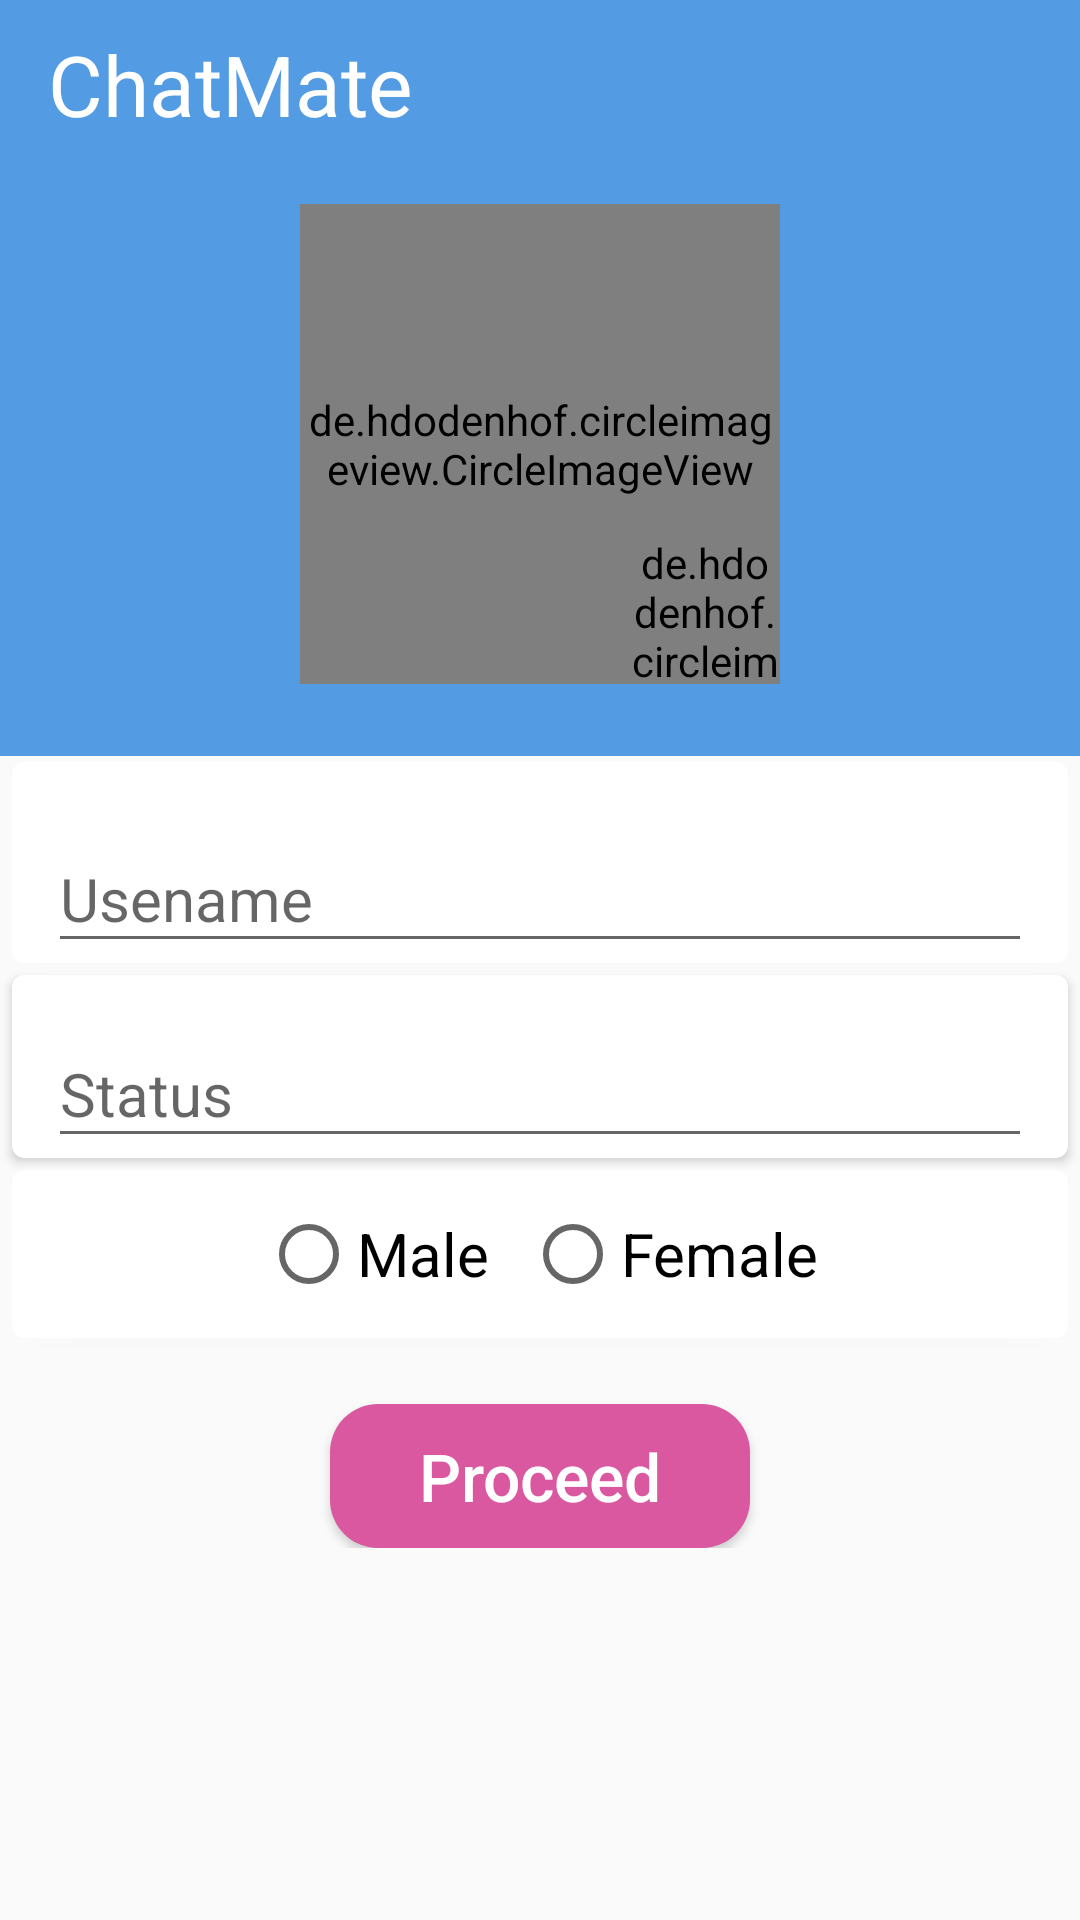

Android layout source for this screen:
<!-- AndroidManifest.xml: application theme AppTheme -->
<!-- res/layout/activity_user_info.xml -->
<?xml version="1.0" encoding="utf-8"?>
<RelativeLayout xmlns:android="http://schemas.android.com/apk/res/android"
    xmlns:app="http://schemas.android.com/apk/res-auto"
    xmlns:tools="http://schemas.android.com/tools"
    android:layout_width="match_parent"
    android:layout_height="match_parent"
    tools:context=".UserInfo">

    <androidx.appcompat.widget.Toolbar
        android:id="@+id/toolbar"
        android:layout_width="match_parent"
        android:layout_height="?attr/actionBarSize"
        android:background="@color/colorPrimaryDark"
        app:layout_constraintLeft_toLeftOf="parent"
        app:layout_constraintTop_toTopOf="parent">

        <TextView
            android:layout_width="wrap_content"
            android:layout_height="wrap_content"
            android:text="ChatMate"
            android:textColor="@android:color/white"
            android:textSize="28sp" />
    </androidx.appcompat.widget.Toolbar>

    <ScrollView
        android:layout_width="match_parent"
        android:layout_height="match_parent"
        android:layout_below="@id/toolbar">

        <LinearLayout
            android:layout_width="match_parent"
            android:layout_height="wrap_content"
            android:orientation="vertical">

            <androidx.constraintlayout.widget.ConstraintLayout
                android:id="@+id/dp_changer"
                android:layout_width="match_parent"
                android:layout_height="wrap_content"
                android:layout_gravity="center_horizontal"
                android:background="@color/colorPrimaryDark"
                android:paddingTop="12dp"
                android:paddingBottom="24dp">

                <de.hdodenhof.circleimageview.CircleImageView
                    android:id="@+id/dp"
                    android:layout_width="160dp"
                    android:layout_height="160dp"
                    android:src="@drawable/chat_poster"
                    app:layout_constraintEnd_toEndOf="parent"
                    app:layout_constraintStart_toStartOf="parent"
                    app:layout_constraintTop_toTopOf="parent" />

                <de.hdodenhof.circleimageview.CircleImageView
                    android:id="@+id/edit_dp"
                    android:layout_width="50dp"
                    android:layout_height="50dp"
                    android:src="@drawable/edit"
                    app:layout_constraintBottom_toBottomOf="@id/dp"
                    app:layout_constraintRight_toRightOf="@id/dp" />
            </androidx.constraintlayout.widget.ConstraintLayout>

            <androidx.cardview.widget.CardView
                android:id="@+id/number_card"
                android:layout_width="match_parent"
                android:layout_height="wrap_content"
                android:layout_marginStart="4dp"
                android:layout_marginTop="2dp"
                android:layout_marginEnd="4dp"
                android:layout_marginBottom="2dp"
                app:cardCornerRadius="4dp"
                android:visibility="gone">

                <com.google.android.material.textfield.TextInputLayout
                    android:id="@+id/number"
                    android:layout_width="match_parent"
                    android:layout_height="match_parent"
                    android:layout_marginLeft="12dp"
                    android:layout_marginTop="12dp"
                    android:layout_marginRight="12dp">

                    <com.google.android.material.textfield.TextInputEditText
                        android:layout_width="match_parent"
                        android:layout_height="wrap_content"
                        android:hint="Contact Number"
                        android:inputType="textPersonName"
                        android:clickable="false"
                        android:focusable="false"
                        android:longClickable="false"
                        android:textColor="@android:color/black"
                        android:textSize="20sp" />
                </com.google.android.material.textfield.TextInputLayout>
            </androidx.cardview.widget.CardView>

            <androidx.cardview.widget.CardView
                android:layout_width="match_parent"
                android:layout_height="wrap_content"
                android:layout_marginStart="4dp"
                android:layout_marginTop="2dp"
                android:layout_marginEnd="4dp"
                android:layout_marginBottom="2dp"
                app:cardCornerRadius="4dp">

                <com.google.android.material.textfield.TextInputLayout
                    android:id="@+id/username"
                    android:layout_width="match_parent"
                    android:layout_height="match_parent"
                    android:layout_marginLeft="12dp"
                    android:layout_marginTop="12dp"
                    android:layout_marginRight="12dp">

                    <com.google.android.material.textfield.TextInputEditText
                        android:layout_width="match_parent"
                        android:layout_height="wrap_content"
                        android:hint="Usename"
                        android:inputType="textPersonName"
                        android:textColor="@android:color/black"
                        android:textSize="20sp" />
                </com.google.android.material.textfield.TextInputLayout>
            </androidx.cardview.widget.CardView>

            <androidx.cardview.widget.CardView
                android:layout_width="match_parent"
                android:layout_height="wrap_content"
                android:layout_marginStart="4dp"
                android:layout_marginTop="2dp"
                android:layout_marginEnd="4dp"
                android:layout_marginBottom="2dp"
                app:cardCornerRadius="4dp">

                <com.google.android.material.textfield.TextInputLayout
                    android:id="@+id/status"
                    android:layout_width="match_parent"
                    android:layout_height="match_parent"
                    android:layout_marginLeft="12dp"
                    android:layout_marginTop="6dp"
                    android:layout_marginRight="12dp">

                    <com.google.android.material.textfield.TextInputEditText
                        android:layout_width="match_parent"
                        android:layout_height="wrap_content"
                        android:hint="Status"
                        android:inputType="textLongMessage"
                        android:textColor="@android:color/black"
                        android:textSize="20sp" />
                </com.google.android.material.textfield.TextInputLayout>
            </androidx.cardview.widget.CardView>

            <androidx.cardview.widget.CardView
                android:layout_width="match_parent"
                android:layout_height="wrap_content"
                android:layout_marginStart="4dp"
                android:layout_marginTop="2dp"
                android:layout_marginEnd="4dp"
                android:layout_marginBottom="2dp"
                app:cardCornerRadius="4dp">

                <RadioGroup
                    android:id="@+id/gender"
                    android:layout_width="wrap_content"
                    android:layout_height="wrap_content"
                    android:layout_gravity="center_horizontal"
                    android:layout_margin="12dp"
                    android:orientation="horizontal">

                    <RadioButton
                        android:id="@+id/male"
                        android:layout_width="wrap_content"
                        android:layout_height="wrap_content"
                        android:text="Male"
                        android:textSize="20sp" />

                    <RadioButton
                        android:id="@+id/female"
                        android:layout_width="wrap_content"
                        android:layout_height="wrap_content"
                        android:layout_marginLeft="12dp"
                        android:text="Female"
                        android:textSize="20sp" />
                </RadioGroup>
            </androidx.cardview.widget.CardView>

            <Button
                android:id="@+id/proceed"
                android:layout_width="140dp"
                android:layout_height="wrap_content"
                android:layout_gravity="center_horizontal"
                android:layout_marginTop="20dp"
                android:background="@drawable/btn_rnd_pink"
                android:text="Proceed"
                android:textAllCaps="false"
                android:textColor="@android:color/white"
                android:textSize="22sp" />

        </LinearLayout>

    </ScrollView>

</RelativeLayout>
<!-- resources referenced by this layout -->
<resources>
  <color name="colorPrimaryDark">#539CE4</color>
  <!-- drawable btn_rnd_pink (drawable) -->
  <?xml version="1.0" encoding="utf-8"?>
  <shape xmlns:android="http://schemas.android.com/apk/res/android">
      <solid android:color="#da58a0"/>
      <corners android:radius="16dp"/>
  </shape>
  <!-- drawable edit: png bitmap (drawable, 1370 bytes) -->
  <style name="AppTheme" parent="Theme.AppCompat.Light.NoActionBar">
          
          <item name="colorPrimary">@color/colorPrimary</item>
          <item name="colorPrimaryDark">@color/colorPrimaryDark</item>
          <item name="colorAccent">@color/colorAccent</item>
  
      </style>
  <color name="colorPrimary">#539CE4</color>
  <color name="colorAccent">#D81B60</color>
</resources>
